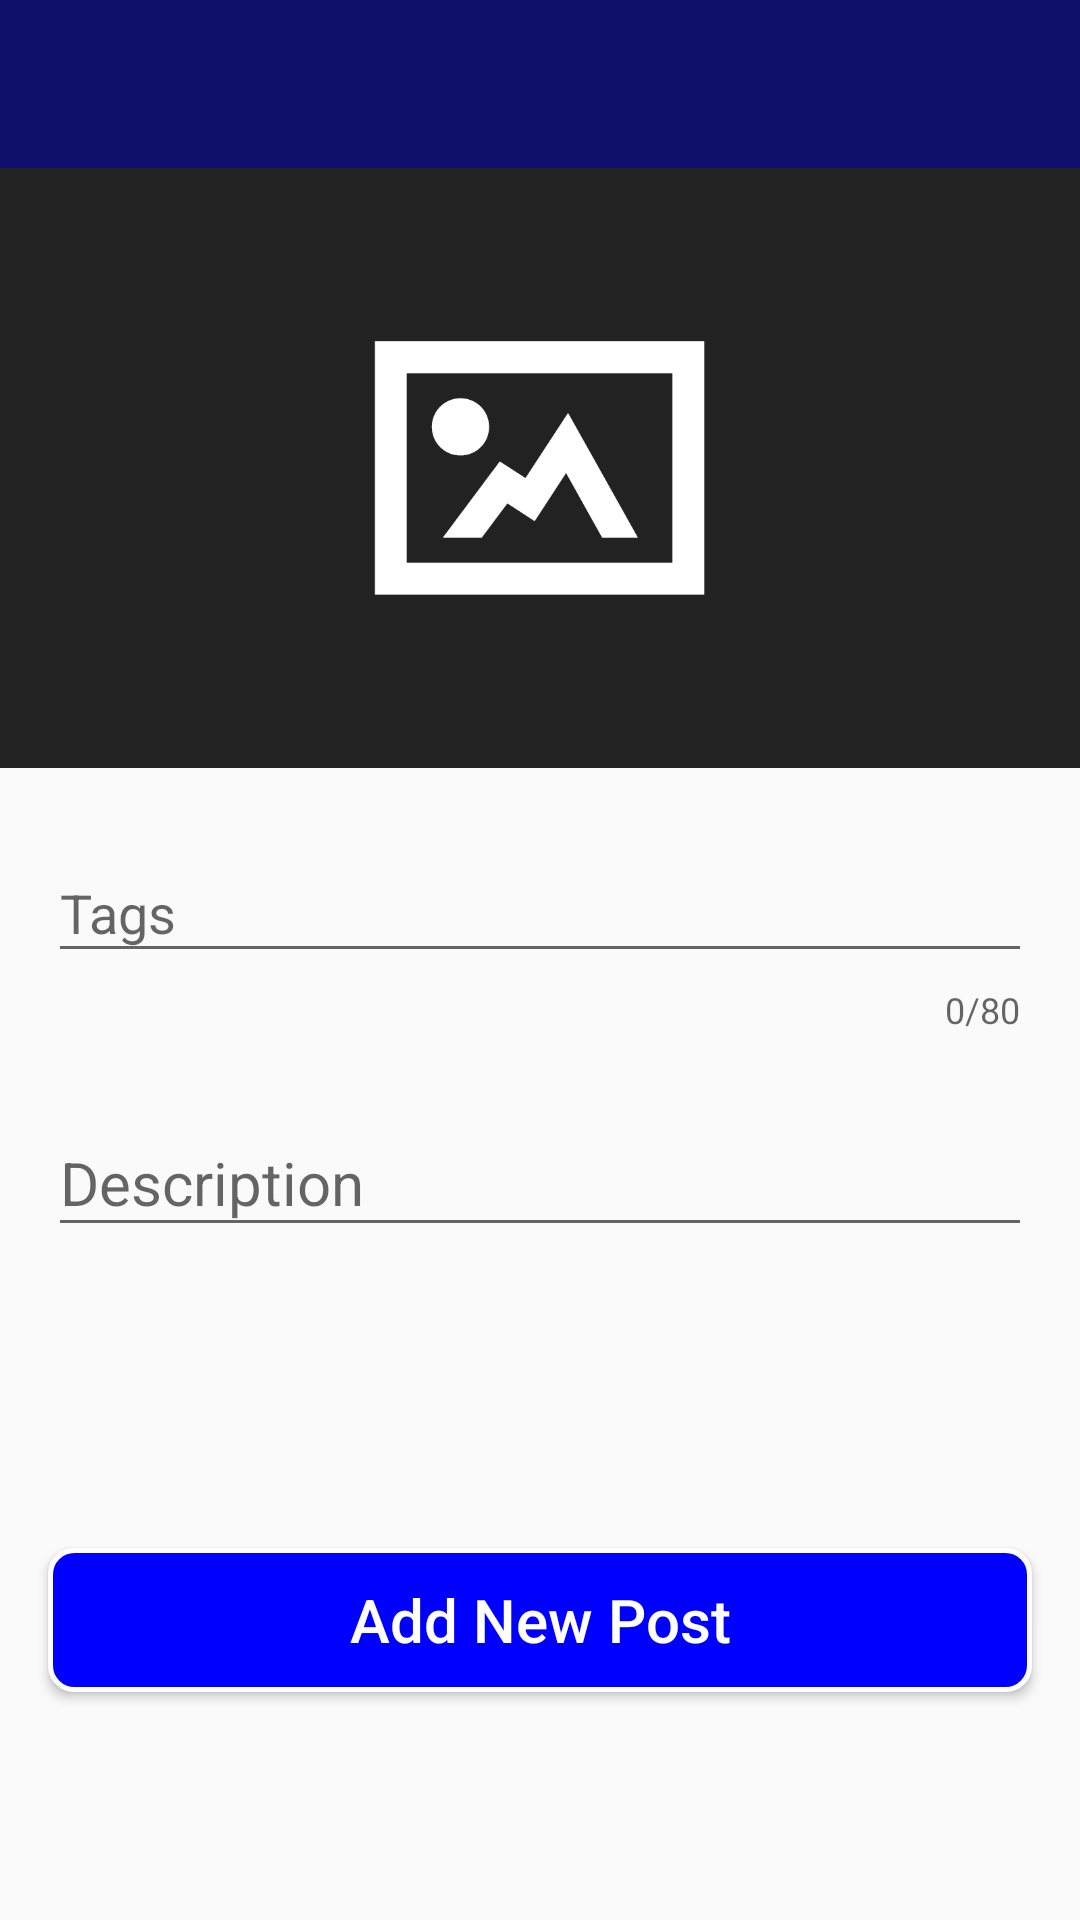

The Android layout XML behind this screen, and the referenced resources:
<!-- AndroidManifest.xml: application theme AppTheme -->
<!-- res/layout/activity_new_post.xml -->
<?xml version="1.0" encoding="utf-8"?>
<ScrollView xmlns:android="http://schemas.android.com/apk/res/android"
    xmlns:app="http://schemas.android.com/apk/res-auto"
    xmlns:tools="http://schemas.android.com/tools"
    android:layout_width="match_parent"
    android:layout_height="match_parent"
    android:fillViewport="true">
<android.support.constraint.ConstraintLayout xmlns:android="http://schemas.android.com/apk/res/android"
    xmlns:app="http://schemas.android.com/apk/res-auto"
    xmlns:tools="http://schemas.android.com/tools"
    android:layout_width="match_parent"
    android:layout_height="match_parent"
    tools:context=".ActivityE_Mading.NewPostActivity">

    <android.support.v7.widget.Toolbar
        android:id="@+id/new_post_toolbar"
        android:layout_width="match_parent"
        android:layout_height="wrap_content"
        android:theme="@style/ThemeOverlay.AppCompat.Dark.ActionBar"
        android:background="@color/colorPrimaryDark"
        app:layout_constraintEnd_toEndOf="parent"
        app:layout_constraintStart_toStartOf="parent"
        app:layout_constraintTop_toTopOf="parent">

    </android.support.v7.widget.Toolbar>

    <ImageView
        android:id="@+id/iv_new_post"
        android:layout_width="0dp"
        android:layout_height="200dp"
        android:scaleType="centerCrop"
        app:layout_constraintEnd_toEndOf="parent"
        app:layout_constraintHorizontal_bias="0.0"
        app:layout_constraintStart_toStartOf="parent"
        app:layout_constraintTop_toBottomOf="@+id/new_post_toolbar"
        app:srcCompat="@drawable/new_post" />

    <android.support.design.widget.TextInputLayout
        android:id="@+id/textInputLayout3"
        android:layout_width="match_parent"
        android:layout_height="wrap_content"
        android:layout_marginEnd="16dp"
        android:layout_marginLeft="16dp"
        android:layout_marginRight="16dp"
        android:layout_marginStart="16dp"
        android:layout_marginTop="16dp"
        app:counterEnabled="true"
        app:counterMaxLength="80"
        app:layout_constraintEnd_toEndOf="parent"
        app:layout_constraintStart_toStartOf="parent"
        app:layout_constraintTop_toBottomOf="@+id/iv_new_post">

        <android.support.design.widget.TextInputEditText
            android:id="@+id/et_tags"
            android:layout_width="match_parent"
            android:layout_height="wrap_content"
            android:maxLength="80"
            android:hint="Tags" />
    </android.support.design.widget.TextInputLayout>

    <android.support.design.widget.TextInputLayout
        android:id="@+id/textInputLayout4"
        android:layout_width="match_parent"
        android:layout_height="wrap_content"
        android:layout_marginEnd="16dp"
        android:layout_marginLeft="16dp"
        android:layout_marginRight="16dp"
        android:layout_marginStart="16dp"
        android:layout_marginTop="16dp"
        app:layout_constraintEnd_toEndOf="parent"
        app:layout_constraintHorizontal_bias="0.0"
        app:layout_constraintStart_toStartOf="parent"
        app:layout_constraintTop_toBottomOf="@+id/textInputLayout3">

        <android.support.design.widget.TextInputEditText
            android:id="@+id/et_description"
            android:layout_width="match_parent"
            android:layout_height="wrap_content"
            android:hint="@string/desc"
            android:inputType="textMultiLine"
            android:textSize="20sp" />
    </android.support.design.widget.TextInputLayout>

    <Button
        android:id="@+id/btn_new_post"
        android:layout_width="match_parent"
        android:layout_height="wrap_content"
        android:layout_marginBottom="16dp"
        android:layout_marginEnd="16dp"
        android:layout_marginLeft="16dp"
        android:layout_marginRight="16dp"
        android:layout_marginStart="16dp"
        android:layout_marginTop="40dp"
        android:layout_weight="1"
        android:background="@drawable/button_login"
        android:text="@string/add_post"
        android:textAllCaps="false"
        android:textColor="@android:color/white"
        android:textSize="20sp"
        app:layout_constraintBottom_toBottomOf="parent"
        app:layout_constraintEnd_toEndOf="parent"
        app:layout_constraintStart_toStartOf="parent"
        app:layout_constraintTop_toBottomOf="@+id/textInputLayout4" />

    <ProgressBar
        android:id="@+id/new_post_progress"
        style="?android:attr/progressBarStyleHorizontal"
        android:layout_width="0dp"
        android:layout_height="wrap_content"
        android:indeterminate="true"
        android:indeterminateTint="@android:color/white"
        android:visibility="invisible"
        app:layout_constraintEnd_toEndOf="parent"
        app:layout_constraintStart_toStartOf="parent"
        app:layout_constraintTop_toTopOf="@+id/iv_new_post" />
</android.support.constraint.ConstraintLayout>
</ScrollView>
<!-- resources referenced by this layout -->
<resources>
  <color name="colorPrimaryDark">#0f0f6c</color>
  <!-- drawable button_login (drawable) -->
  <?xml version="1.0" encoding="utf-8"?>
  <selector xmlns:android="http://schemas.android.com/apk/res/android">
      <item>
          <shape android:shape="rectangle">
              <corners android:radius="8dp"/>
              <solid android:color="#0000ff"/>
              <stroke android:width="5px" android:color="@android:color/white"/>
          </shape>
      </item>
  </selector>
  <!-- drawable new_post: png bitmap (drawable-hdpi, 13971 bytes) -->
  <string name="add_post">Add New Post</string>
  <string name="desc">Description</string>
  <style name="AppTheme" parent="Theme.AppCompat.Light.NoActionBar">
          
          <item name="colorPrimary">@color/colorPrimary</item>
          <item name="colorPrimaryDark">@color/colorPrimaryDark</item>
          <item name="colorAccent">@color/colorAccent</item>
      </style>
  <color name="colorPrimary">#1F1FD5</color>
  <color name="colorAccent">#000000</color>
</resources>
